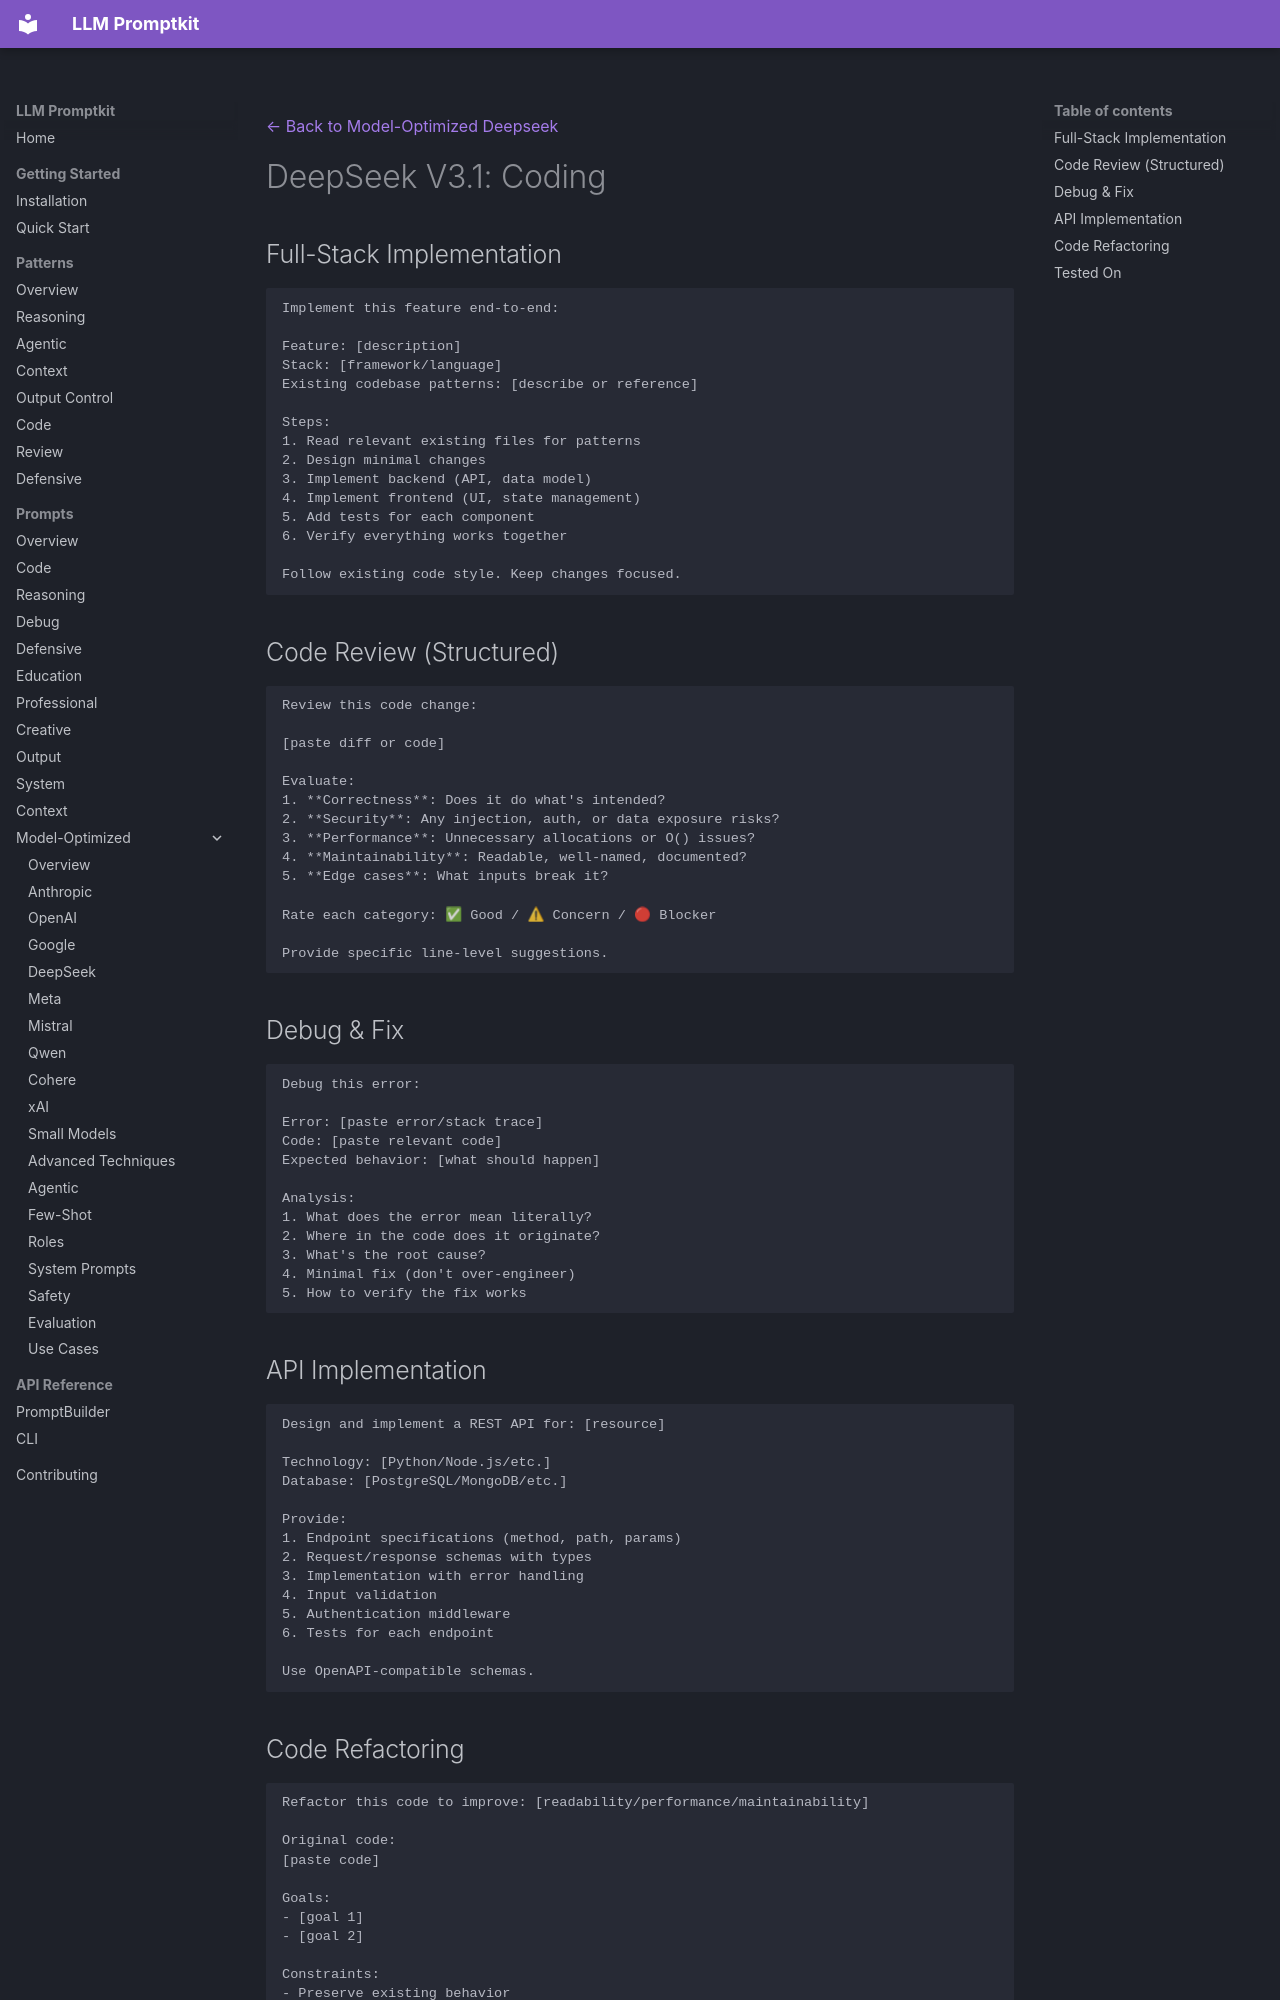

repository: Petsku01/promptkit · page: prompts/model-optimized/deepseek/deepseek-v3.1-coding/index.html · generator: mkdocs

---
category: "model-optimized"
title: "DeepSeek V3.1: Coding"
subcategory: "deepseek"
model: "deepseek-v3.1"
---
[← Back to Model-Optimized Deepseek](../index.md)

# DeepSeek V3.1: Coding

## Full-Stack Implementation
```
Implement this feature end-to-end:

Feature: [description]
Stack: [framework/language]
Existing codebase patterns: [describe or reference]

Steps:
1. Read relevant existing files for patterns
2. Design minimal changes
3. Implement backend (API, data model)
4. Implement frontend (UI, state management)
5. Add tests for each component
6. Verify everything works together

Follow existing code style. Keep changes focused.
```

## Code Review (Structured)
```
Review this code change:

[paste diff or code]

Evaluate:
1. **Correctness**: Does it do what's intended?
2. **Security**: Any injection, auth, or data exposure risks?
3. **Performance**: Unnecessary allocations or O() issues?
4. **Maintainability**: Readable, well-named, documented?
5. **Edge cases**: What inputs break it?

Rate each category: ✅ Good / ⚠ Concern / 🔴 Blocker

Provide specific line-level suggestions.
```

## Debug & Fix
```
Debug this error:

Error: [paste error/stack trace]
Code: [paste relevant code]
Expected behavior: [what should happen]

Analysis:
1. What does the error mean literally?
2. Where in the code does it originate?
3. What's the root cause?
4. Minimal fix (don't over-engineer)
5. How to verify the fix works
```

## API Implementation
```
Design and implement a REST API for: [resource]

Technology: [Python/Node.js/etc.]
Database: [PostgreSQL/MongoDB/etc.]

Provide:
1. Endpoint specifications (method, path, params)
2. Request/response schemas with types
3. Implementation with error handling
4. Input validation
5. Authentication middleware
6. Tests for each endpoint

Use OpenAPI-compatible schemas.
```
